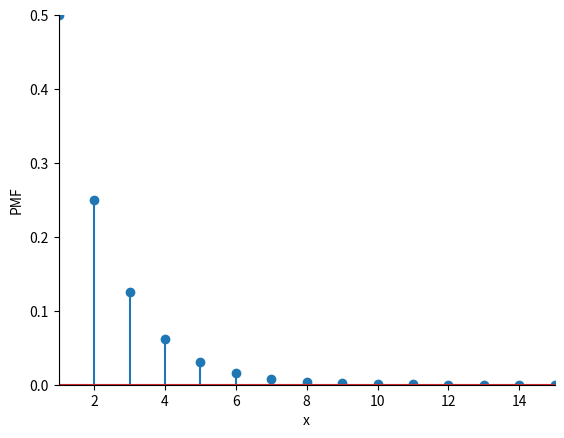
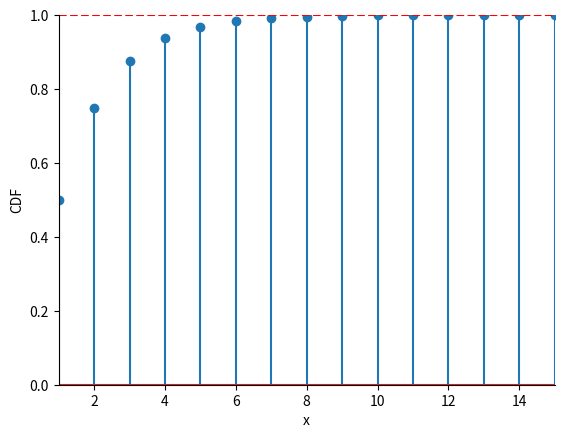
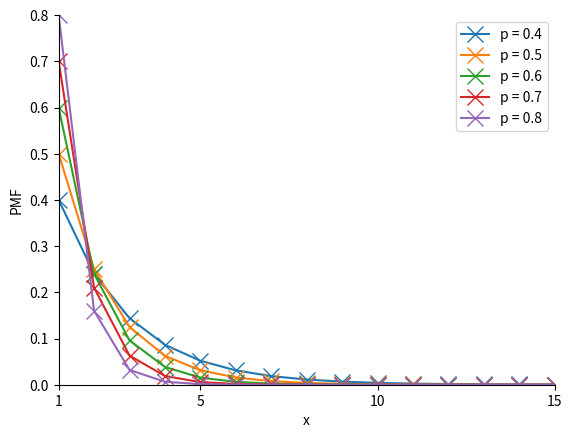

Write the Python code that produced these figures, in order.


###############
# Authored by Weisheng Jiang
# Book 5  |  From Basic Arithmetic to Machine Learning
# Published and copyrighted by Tsinghua University Press
# Beijing, China, 2022
###############

from scipy.stats import geom
import matplotlib.pyplot as plt
import numpy as np

p = 0.5

mean,var,skew,kurt = geom.stats(p,moments='mvsk')
print('Expectation, Variance, Skewness, Kurtosis: ', mean, var, skew, kurt)

k_range = np.arange(1,15 + 1)
# PMF versus x

fig, ax = plt.subplots()

plt.stem(k_range, geom.pmf(k_range, p))

plt.xlabel('x')
plt.ylabel('PMF')
plt.gca().spines['right'].set_visible(False)
plt.gca().spines['top'].set_visible(False)
plt.gca().yaxis.set_ticks_position('left')
plt.gca().xaxis.set_ticks_position('bottom')
plt.xlim(1,k_range.max())
plt.ylim(0,p)

# CDF versus x

fig, ax = plt.subplots()

plt.stem(k_range, geom.cdf(k_range, p))
plt.axhline(y = 1, color = 'r', linestyle = '--')

plt.xlabel('x')
plt.ylabel('CDF')
plt.gca().spines['right'].set_visible(False)
plt.gca().spines['top'].set_visible(False)
plt.gca().yaxis.set_ticks_position('left')
plt.gca().xaxis.set_ticks_position('bottom')
plt.xlim(1,k_range.max())
plt.ylim(0,1)

# PMF versus x as p varies

k_range = np.arange(1,16)

fig, ax = plt.subplots()

for p in [0.4,0.5,0.6,0.7,0.8]:
    plt.plot(k_range, geom.pmf(k_range, p), 
             marker = 'x',markersize = 12,
             label = 'p = ' + str(p))

plt.xlabel('x')
plt.ylabel('PMF')
plt.gca().spines['right'].set_visible(False)
plt.gca().spines['top'].set_visible(False)
plt.gca().yaxis.set_ticks_position('left')
plt.gca().xaxis.set_ticks_position('bottom')
plt.xlim(1,k_range.max())
plt.ylim(0,0.8)
plt.xticks([1,5,10,15])
plt.legend()
